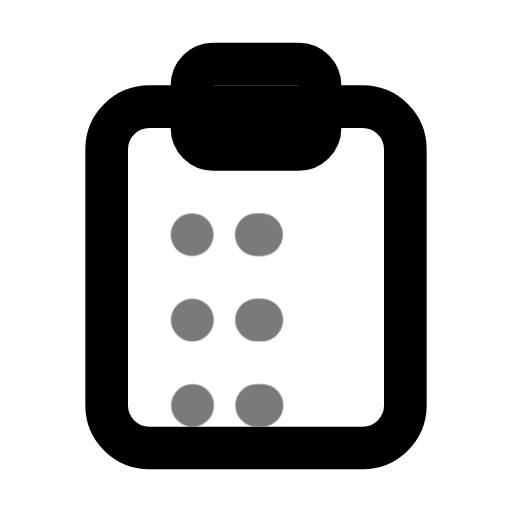
t = 0.00 s
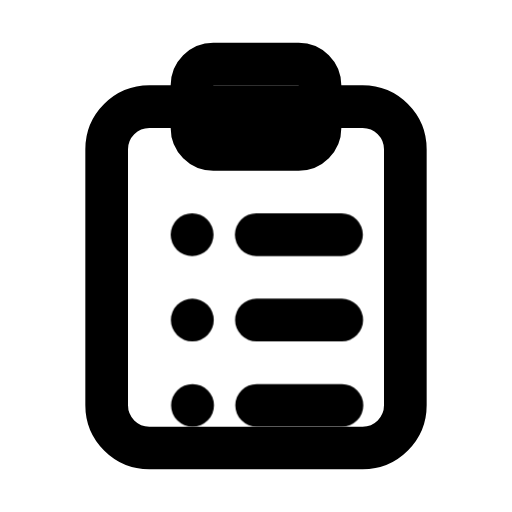
t = 0.49 s
t = 0.92 s: frame unchanged from t = 0.49 s, image omitted
t = 1.57 s: frame unchanged from t = 0.49 s, image omitted
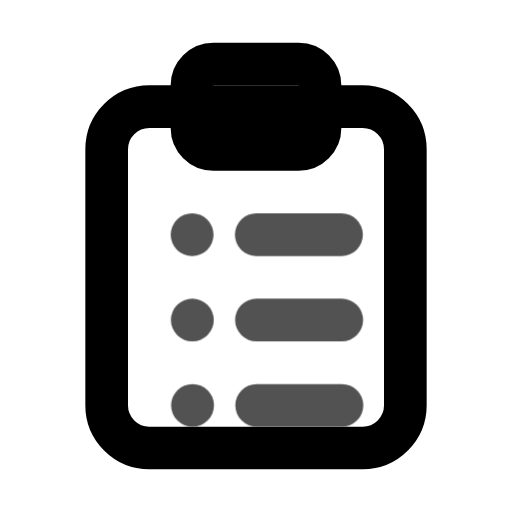
t = 1.95 s
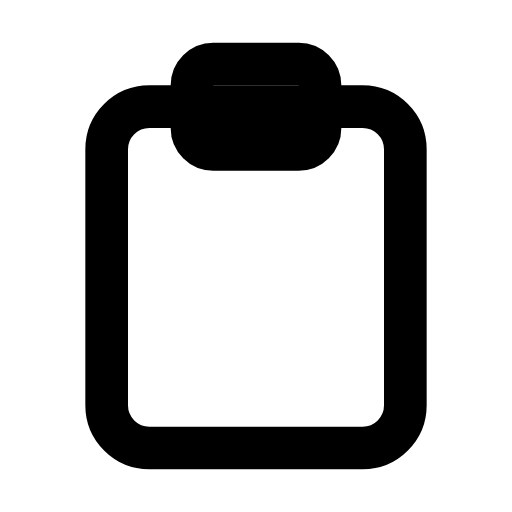
t = 2.47 s

The animated SVG that drew these frames (rendered in a browser with its animation timeline set to each time). Animation: 1 CSS @keyframes rule; one cycle of 3.00 s, repeats indefinitely.

<svg xmlns="http://www.w3.org/2000/svg" width="24" height="24" fill="none" stroke="currentColor" stroke-linecap="round" stroke-linejoin="round" stroke-width="2" viewBox="0 0 24 24">
    <!-- Generated by scripts/icon-expansion/generate.mjs -->
    <style>
        @media (prefers-reduced-motion: no-preference) {
            @keyframes ira-exp-trace { 0%, 7% { stroke-dashoffset: 1; opacity: 0; } 15%, 75% { opacity: 1; } 47%, 100% { stroke-dashoffset: 0; } 96%, 100% { opacity: 0; } }
            [data-ira-motion="clipboard-list"] path { stroke-dasharray: 1 2; animation: ira-exp-trace 2.7s ease-in-out -0.3s infinite; }
        }
    </style>
    <rect x="5" y="5" width="14" height="16" rx="2"/><rect x="9" y="3" width="6" height="4" rx="1"/>
    <g data-ira-motion="clipboard-list"><path pathLength="1" d="M9 11h.01m3 0h4m-7 4h.01m3 0h4m-7 4h.01m3 0h4"/></g>
</svg>
